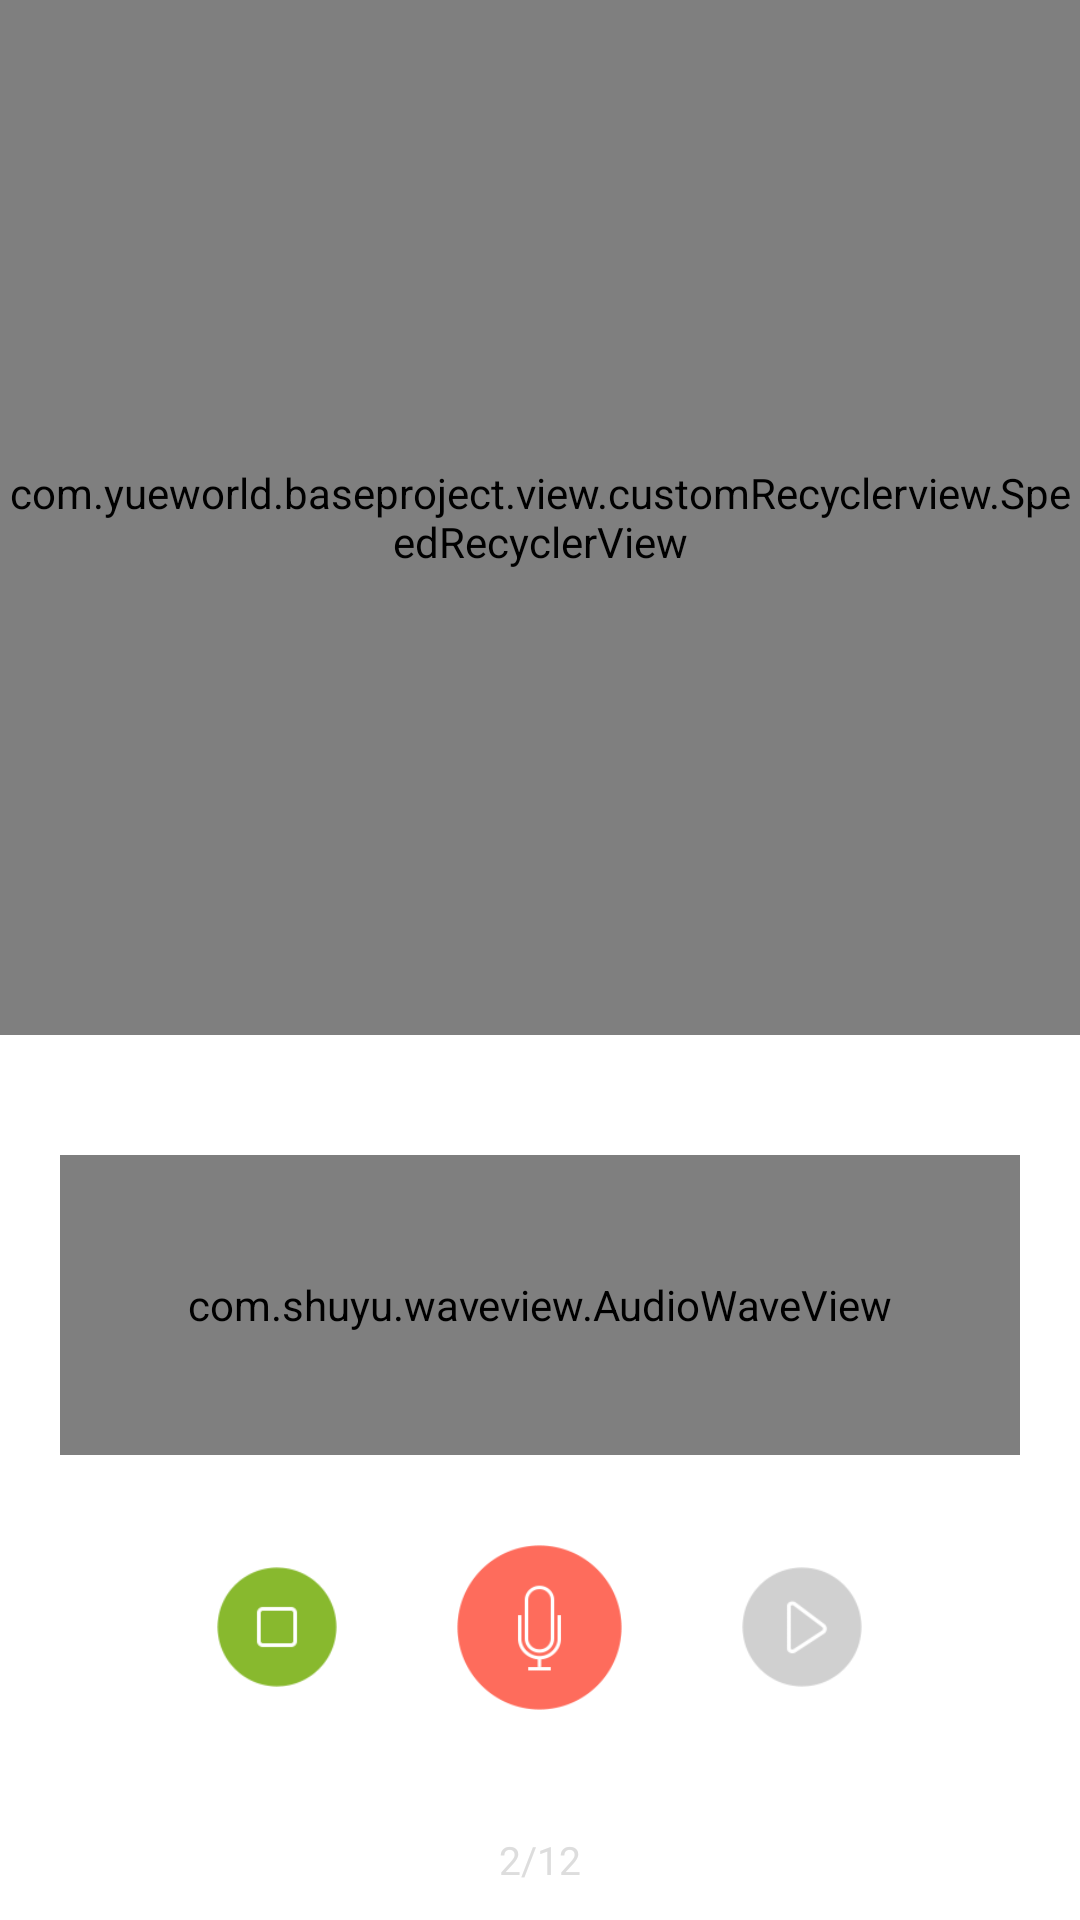

Here is an Android app screen rendered from its layout file. Give the layout XML and the strings, colors and styles it references.
<!-- AndroidManifest.xml: application theme AppTheme -->
<!-- res/layout/activity_unit_start.xml -->
<?xml version="1.0" encoding="utf-8"?>
<LinearLayout xmlns:android="http://schemas.android.com/apk/res/android"
    xmlns:app="http://schemas.android.com/apk/res-auto"
    xmlns:tools="http://schemas.android.com/tools"
    xmlns:waveview="http://schemas.android.com/apk/res-auto"
    android:layout_width="match_parent"
    android:layout_height="match_parent"
    android:orientation="vertical"
    android:background="@color/colorWhite"
    tools:context="com.yueworld.baseproject.ui.myCourse.activity.UnitStudyActivity">


    <com.yueworld.baseproject.view.customRecyclerview.SpeedRecyclerView
        android:id="@+id/srv_unit_list"
        android:layout_width="match_parent"
        android:layout_height="0dp"
        android:layout_weight="1"
        >

    </com.yueworld.baseproject.view.customRecyclerview.SpeedRecyclerView>

    <RelativeLayout

        android:layout_width="match_parent"
        android:layout_height="100dp"
        android:layout_marginBottom="30dp"
        android:layout_marginTop="40dp"
        android:paddingLeft="20dp"
        android:paddingRight="20dp">

        <View
            style="@style/line_view"
            android:layout_centerInParent="true" />
        <com.shuyu.waveview.AudioWaveView
            android:id="@+id/audioWave"
            android:layout_width="match_parent"
            android:layout_height="match_parent"
            waveview:waveColor="@color/colorToolbar" />
        <com.shuyu.waveview.AudioWaveView
            android:id="@+id/playWave"
            android:visibility="gone"
            android:layout_width="match_parent"
            android:layout_height="match_parent"
            waveview:waveColor="@color/colorToolbar" />

    </RelativeLayout>

    <LinearLayout
        android:layout_gravity="center_horizontal"
        android:layout_width="wrap_content"
        android:layout_height="wrap_content">
        <ImageView
            android:id="@+id/iv_left_play"
            android:src="@mipmap/icon_green_leftbutton"
            android:layout_gravity="center_vertical"
            android:layout_width="40dp"
            android:layout_height="40dp" />
        <ImageView
            android:id="@+id/iv_recording"
            android:layout_marginLeft="40dp"
            android:src="@mipmap/icon_sound_recording"
            android:layout_width="55dp"
            android:layout_height="55dp" />
        <ImageView
            android:id="@+id/iv_right_play"
            android:src="@mipmap/icon_gray_rightbutton"
            android:layout_marginLeft="40dp"
            android:layout_gravity="center_vertical"
            android:layout_width="40dp"
            android:layout_height="40dp" />
    </LinearLayout>
    <TextView
        android:text="2/12"
        android:gravity="center"
        android:textColor="@color/colorGrayDD"
        android:textSize="@dimen/txt_size_13"
        android:layout_marginTop="30dp"
        android:layout_gravity="center_horizontal"
        android:layout_width="wrap_content"
        android:layout_height="40dp" />
</LinearLayout>
<!-- resources referenced by this layout -->
<resources>
  <color name="colorGrayDD">#dddddd</color>
  <color name="colorToolbar">#4ad0af</color>
  <color name="colorWhite">#ffffff</color>
  <dimen name="txt_size_13">13sp</dimen>
  <!-- mipmap icon_gray_rightbutton: png bitmap (mipmap-hdpi, 4935 bytes) -->
  <!-- mipmap icon_green_leftbutton: png bitmap (mipmap-hdpi, 4464 bytes) -->
  <!-- mipmap icon_sound_recording: png bitmap (mipmap-hdpi, 6516 bytes) -->
  <style name="line_view">
          <item name="android:background">@color/colorLine</item>
          <item name="android:layout_width">match_parent</item>
          <item name="android:layout_height">0.5dp</item>
      </style>
  <style name="AppTheme" parent="Theme.AppCompat.Light.DarkActionBar">
          
          <item name="colorPrimary">@color/colorWhite</item>
          <item name="colorPrimaryDark">@color/colorWhite</item>
          <item name="colorAccent">@color/colorWhite</item>
          <item name="windowActionBar">false</item>
          <item name="windowNoTitle">true</item>
      </style>
  <color name="colorLine">#f4f4f4</color>
</resources>
